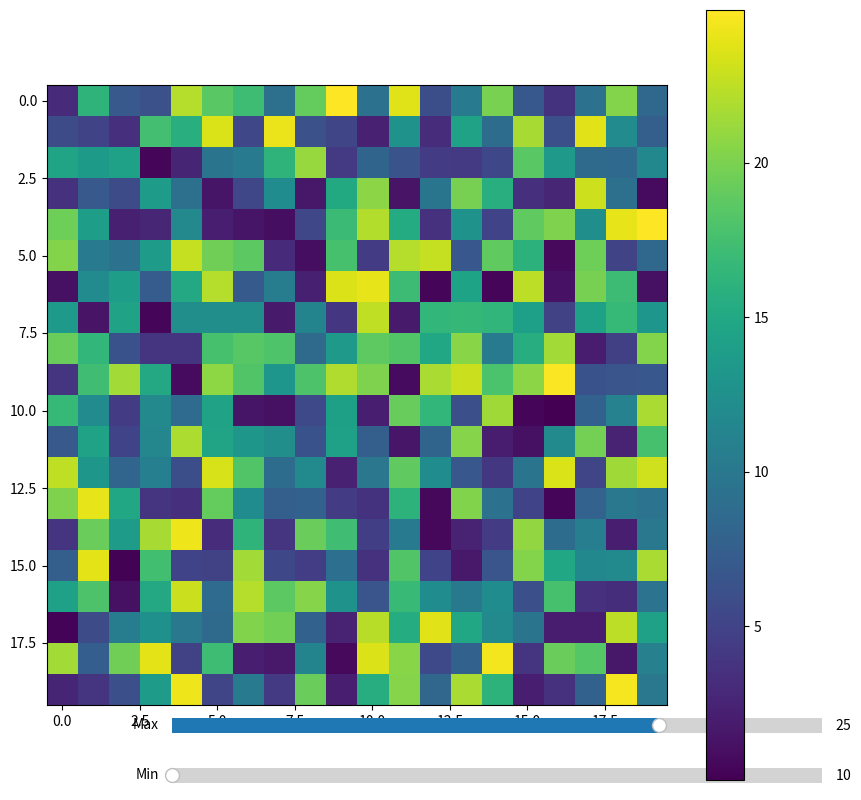

Reproduce this figure in Python.
import matplotlib.pyplot as plt
import numpy as np
from matplotlib.widgets import Slider


#x = np.linspace(0, 3, 20)
#y = np.linspace(0, 9, 20)

#plt.plot(x,y)
#plt.plot(x,y,'o')
#plt.show()


min0 = 0
max0 = 25



fig = plt.figure(figsize=[10,10])



images=max0*np.random.rand(20,20)



x=plt.imshow(images)


axcolor = 'lightgoldenrodyellow'


axmin = fig.add_axes([0.25, 0.1, 0.65, 0.03], facecolor=axcolor)
axmax  = fig.add_axes([0.25, 0.15, 0.65, 0.03], facecolor=axcolor)

smin = Slider(axmin, 'Min', 10, 30, valinit=min0)
smax = Slider(axmax, 'Max', 10, 30, valinit=max0)




plt.colormaps()


plt.colorbar(x)

def update(val):
    x.set_clim([smin.val,smax.val])
    fig.canvas.draw()
smin.on_changed(update)
smax.on_changed(update)

plt.show()


